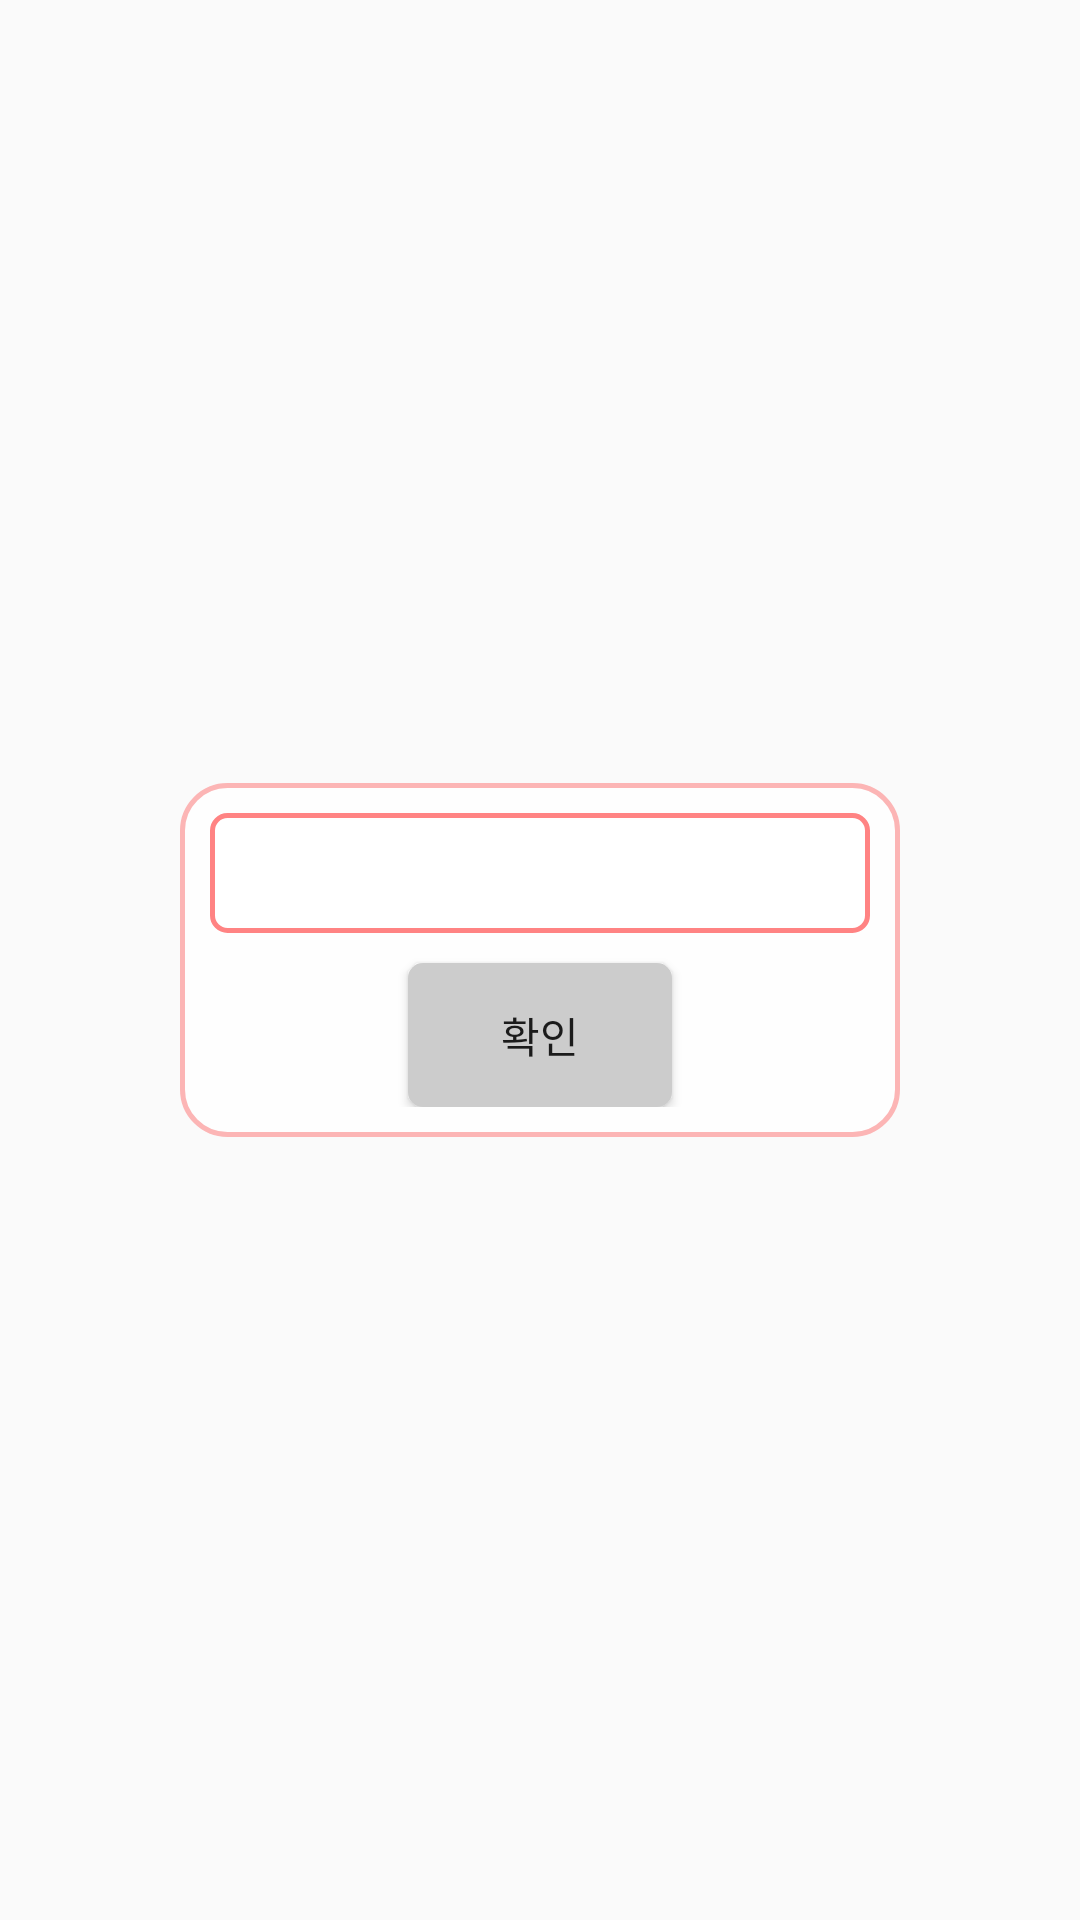

Produce the Android XML layout that renders to this screen, including the resource entries it uses.
<!-- AndroidManifest.xml: application theme AppTheme -->
<!-- res/layout/dialog_edit.xml -->
<?xml version="1.0" encoding="utf-8"?>
<LinearLayout xmlns:android="http://schemas.android.com/apk/res/android"
    android:orientation="vertical"
    android:gravity="center"
    android:layout_width="match_parent"
    android:layout_height="match_parent">
    <LinearLayout
        android:background="@drawable/dialogbox"
        android:orientation="vertical"
        android:gravity="center"
        android:layout_width="wrap_content"
        android:layout_height="wrap_content">
        <EditText
            android:id="@+id/edit_dialog_text"
            android:background="@drawable/editboxtype2"
            android:textAlignment="center"
            android:layout_width="220dp"
            android:layout_height="wrap_content"
            android:layout_marginBottom="10dp"
            android:minHeight="40dp"
            android:maxHeight="110dp"/>
        <Button
            android:id="@+id/edit_dialog_btn"
            android:background="@drawable/selectbtnoff"
            android:text="확인"
            android:layout_width="wrap_content"
            android:layout_height="wrap_content" />
    </LinearLayout>
</LinearLayout>
<!-- resources referenced by this layout -->
<resources>
  <!-- drawable dialogbox (drawable) -->
  <?xml version="1.0" encoding="utf-8"?>
  <selector xmlns:android="http://schemas.android.com/apk/res/android">
      <item>
          <shape>
              <solid android:color="#E6FFFFFF" />
              <corners android:radius="15dp" android:color="#FCB5B5"/>
              <stroke android:color="#FCB5B5" android:width="1.5dp"/>
              <padding android:bottom="10dp" android:left="10dp" android:right="10dp" android:top="10dp"/>
          </shape>
      </item>
  </selector>
  <!-- drawable editboxtype2 (drawable) -->
  <?xml version="1.0" encoding="utf-8"?>
  <shape xmlns:android="http://schemas.android.com/apk/res/android"
      android:shape="rectangle">
      <solid android:color="#FFFFFF" />
      <corners android:radius="5dp" />
      <stroke
          android:width="1.5dp"
          android:color="#FF8383"
          />
      <padding
          android:top="5dp"
          android:bottom="5dp"
          />
  </shape>
  <!-- drawable selectbtnoff (drawable) -->
  <?xml version="1.0" encoding="utf-8"?>
  <selector xmlns:android="http://schemas.android.com/apk/res/android">
      <item android:state_pressed="true">
          <shape>
              <solid android:color="#949494" />
              <corners android:radius="5sp"/>
          </shape>
      </item>
      <item android:state_pressed="false">
          <shape>
              <solid android:color="#CCCCCC" />
              <corners android:radius="5sp"/>
          </shape>
      </item>
  </selector>
  <style name="AppTheme" parent="Theme.AppCompat.Light.DarkActionBar">
          
          <item name="colorPrimary">@color/colorPrimary</item>
          <item name="colorPrimaryDark">@color/colorPrimaryDark</item>
          <item name="colorAccent">@color/colorAccent</item>
          
          <item name="windowActionBar">false</item>
          <item name="windowNoTitle">true</item>
      </style>
  <color name="colorPrimary">#008577</color>
  <color name="colorPrimaryDark">#00574B</color>
  <color name="colorAccent">#D81B60</color>
</resources>
